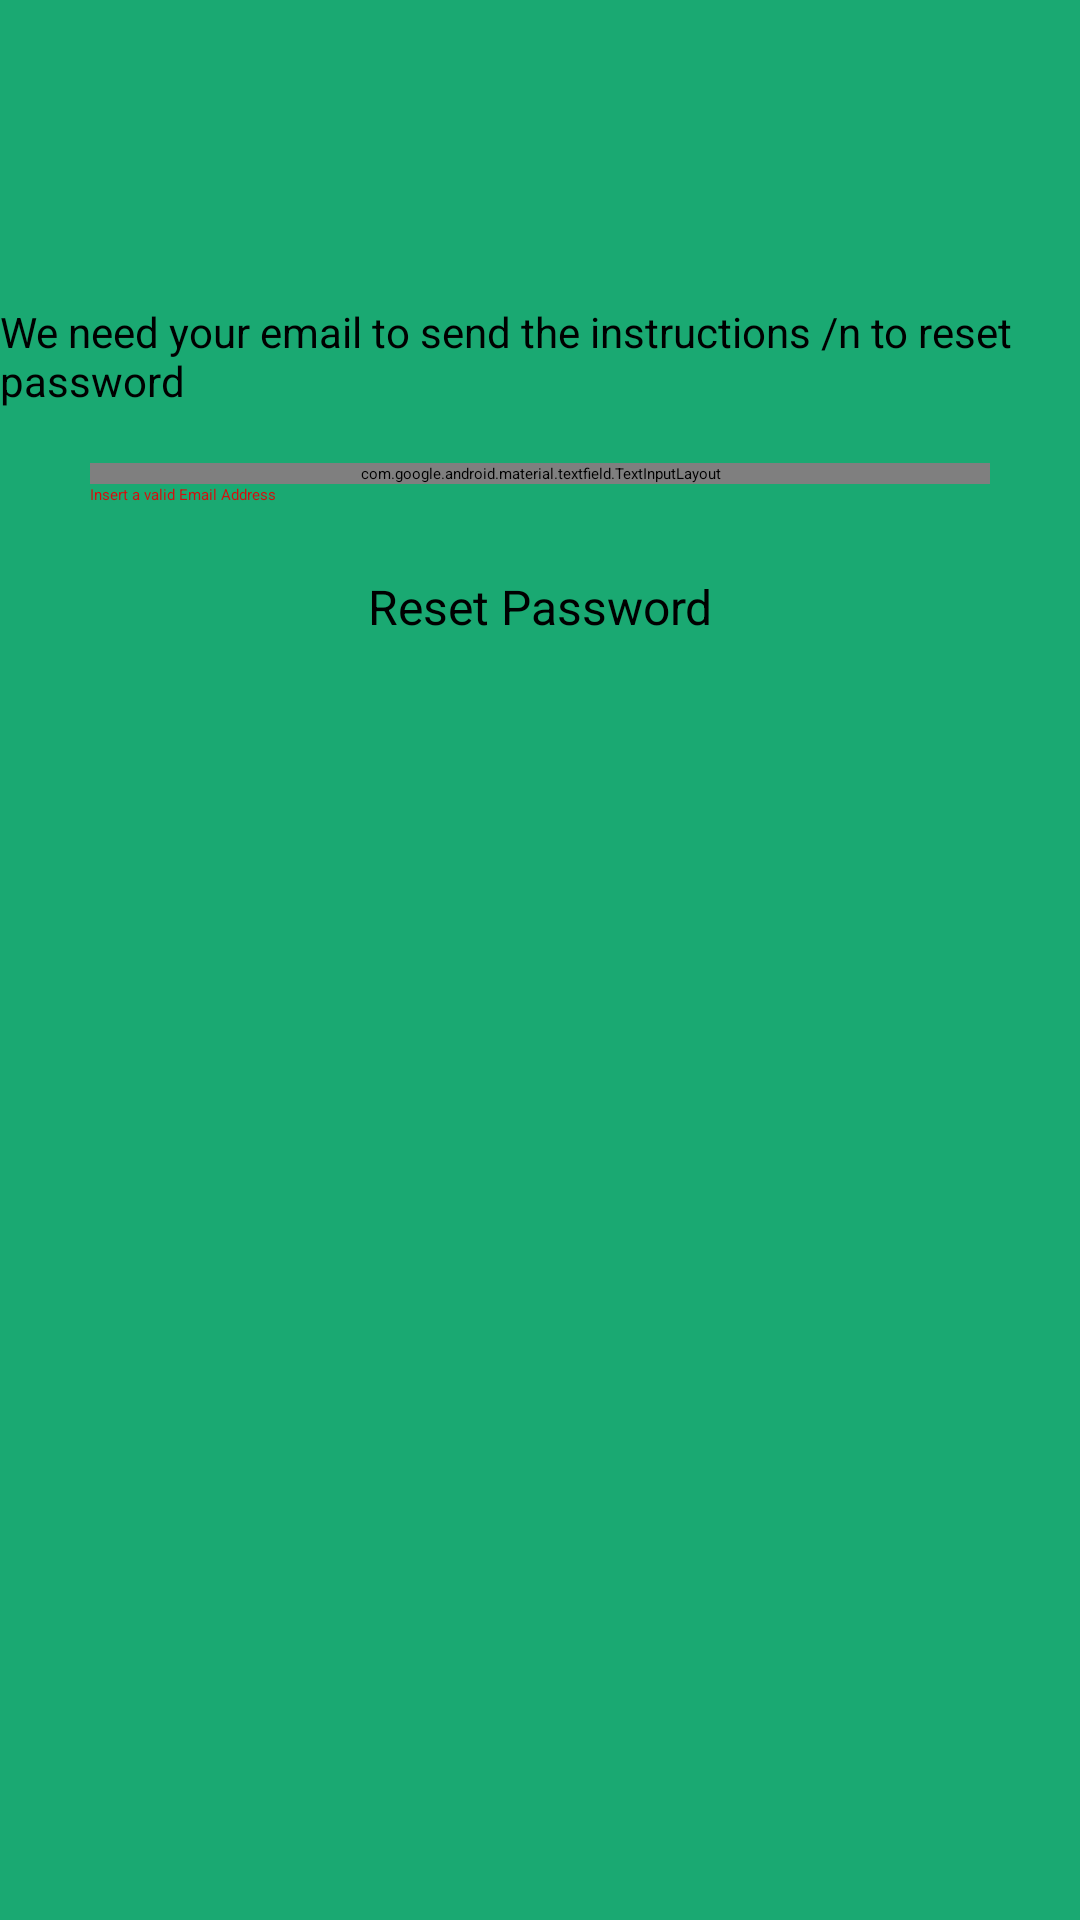

Produce the Android XML layout that renders to this screen, including the resource entries it uses.
<!-- AndroidManifest.xml: application theme Theme.ExpenseAppMVVM -->
<!-- res/layout/activity_reset.xml -->
<?xml version="1.0" encoding="utf-8"?>
<layout xmlns:android="http://schemas.android.com/apk/res/android"
    xmlns:app="http://schemas.android.com/apk/res-auto"
    xmlns:tools="http://schemas.android.com/tools">

    <data>

        <import type="android.view.View" />

        <import type="com.example.expenseappmvvm.utils.FormErrorsEnum" />

        <variable
            name="viewModel"
            type="com.example.expenseappmvvm.screen.resetScreen.ResetViewModel" />
    </data>

    <androidx.constraintlayout.widget.ConstraintLayout
        android:layout_width="match_parent"
        android:layout_height="match_parent"
        android:background="@color/green"
        tools:context=".ResetActivity">


        <ImageView
            android:id="@+id/login_img"
            android:layout_width="wrap_content"
            android:layout_height="wrap_content"
            android:layout_marginTop="@dimen/space_67dp"
            app:layout_constraintEnd_toEndOf="parent"
            app:layout_constraintStart_toStartOf="parent"
            app:layout_constraintTop_toTopOf="parent"
            app:srcCompat="@drawable/logo_img" />

        <TextView
            android:id="@+id/loginTextView"
            android:layout_width="wrap_content"
            android:layout_height="wrap_content"
            android:layout_marginHorizontal="@dimen/space_30dp"
            android:layout_marginTop="@dimen/space_34dp"
            android:text="@string/reset_screen_text"
            android:textSize="@dimen/size_14sp"
            app:layout_constraintEnd_toEndOf="parent"
            app:layout_constraintStart_toStartOf="parent"
            app:layout_constraintTop_toBottomOf="@+id/login_img" />

        <Button
            android:id="@+id/forgot_button"
            android:layout_width="wrap_content"
            android:layout_height="wrap_content"
            android:layout_marginTop="@dimen/space_30dp"
            android:backgroundTint="@color/orange"
            android:text="@string/reset_text"
            android:textSize="@dimen/size_16sp"
            android:onClick="@{()->viewModel.verifyEmailInDatabase()}"
            app:layout_constraintEnd_toEndOf="parent"
            app:layout_constraintStart_toStartOf="parent"
            app:layout_constraintTop_toBottomOf="@+id/forgot_email_layout" />

        <com.google.android.material.textfield.TextInputLayout
            android:id="@+id/forgot_email_layout"
            android:layout_width="match_parent"
            android:layout_height="wrap_content"
            android:layout_marginHorizontal="@dimen/space_30dp"
            android:layout_marginTop="@dimen/space_18dp"
            android:background="@color/white"
            app:layout_constraintLeft_toLeftOf="parent"
            app:layout_constraintRight_toRightOf="parent"
            app:layout_constraintTop_toBottomOf="@+id/loginTextView">

            <com.google.android.material.textfield.TextInputEditText
                android:id="@+id/forgot_email_inputText"
                android:layout_width="match_parent"
                android:layout_height="wrap_content"
                android:background="@android:color/transparent"
                android:hint="@string/email_login"
                android:text="@={viewModel.email}"
                android:inputType="textEmailAddress" />

        </com.google.android.material.textfield.TextInputLayout>

        <TextView
            android:id="@+id/email_err_text_view_reset"
            android:layout_width="@dimen/space_0dp"
            android:layout_height="wrap_content"
            android:text="@string/wrong_email"
            android:textColor="@color/red"
            android:visibility="@{viewModel.formErrorsList.contains(FormErrorsEnum.INVALID_EMAIL) ? View.VISIBLE: View.GONE}"
            app:layout_constraintEnd_toEndOf="@+id/forgot_email_layout"
            app:layout_constraintStart_toStartOf="@+id/forgot_email_layout"
            app:layout_constraintTop_toBottomOf="@+id/forgot_email_layout" />

    </androidx.constraintlayout.widget.ConstraintLayout>
</layout>
<!-- resources referenced by this layout -->
<resources>
  <color name="green">#1AA972</color>
  <color name="orange">#F57314</color>
  <color name="red">#D80D0D</color>
  <color name="white">#FFFFFFFF</color>
  <dimen name="size_14sp">14sp</dimen>
  <dimen name="size_16sp">16sp</dimen>
  <dimen name="space_0dp">0dp</dimen>
  <dimen name="space_18dp">18dp</dimen>
  <dimen name="space_30dp">30dp</dimen>
  <dimen name="space_34dp">34dp</dimen>
  <dimen name="space_67dp">67dp</dimen>
  <string name="email_login">My email</string>
  <string name="reset_screen_text">We need your email to send the instructions /n to reset password</string>
  <string name="reset_text">Reset Password</string>
  <string name="wrong_email">Insert a valid Email Address</string>
  <style name="Theme.ExpenseAppMVVM" parent="Theme.MaterialComponents.DayNight.DarkActionBar">
          
          <item name="colorPrimary">@color/purple_200</item>
          <item name="colorPrimaryVariant">@color/purple_700</item>
          <item name="colorOnPrimary">@color/black</item>
          
          <item name="colorSecondary">@color/teal_200</item>
          <item name="colorSecondaryVariant">@color/teal_200</item>
          <item name="colorOnSecondary">@color/black</item>
          
          <item name="android:statusBarColor" tools:targetApi="l">?attr/colorPrimaryVariant</item>
          
      </style>
  <color name="purple_200">#FFBB86FC</color>
  <color name="purple_700">#FF3700B3</color>
  <color name="black">#FF000000</color>
  <color name="teal_200">#FF03DAC5</color>
</resources>
